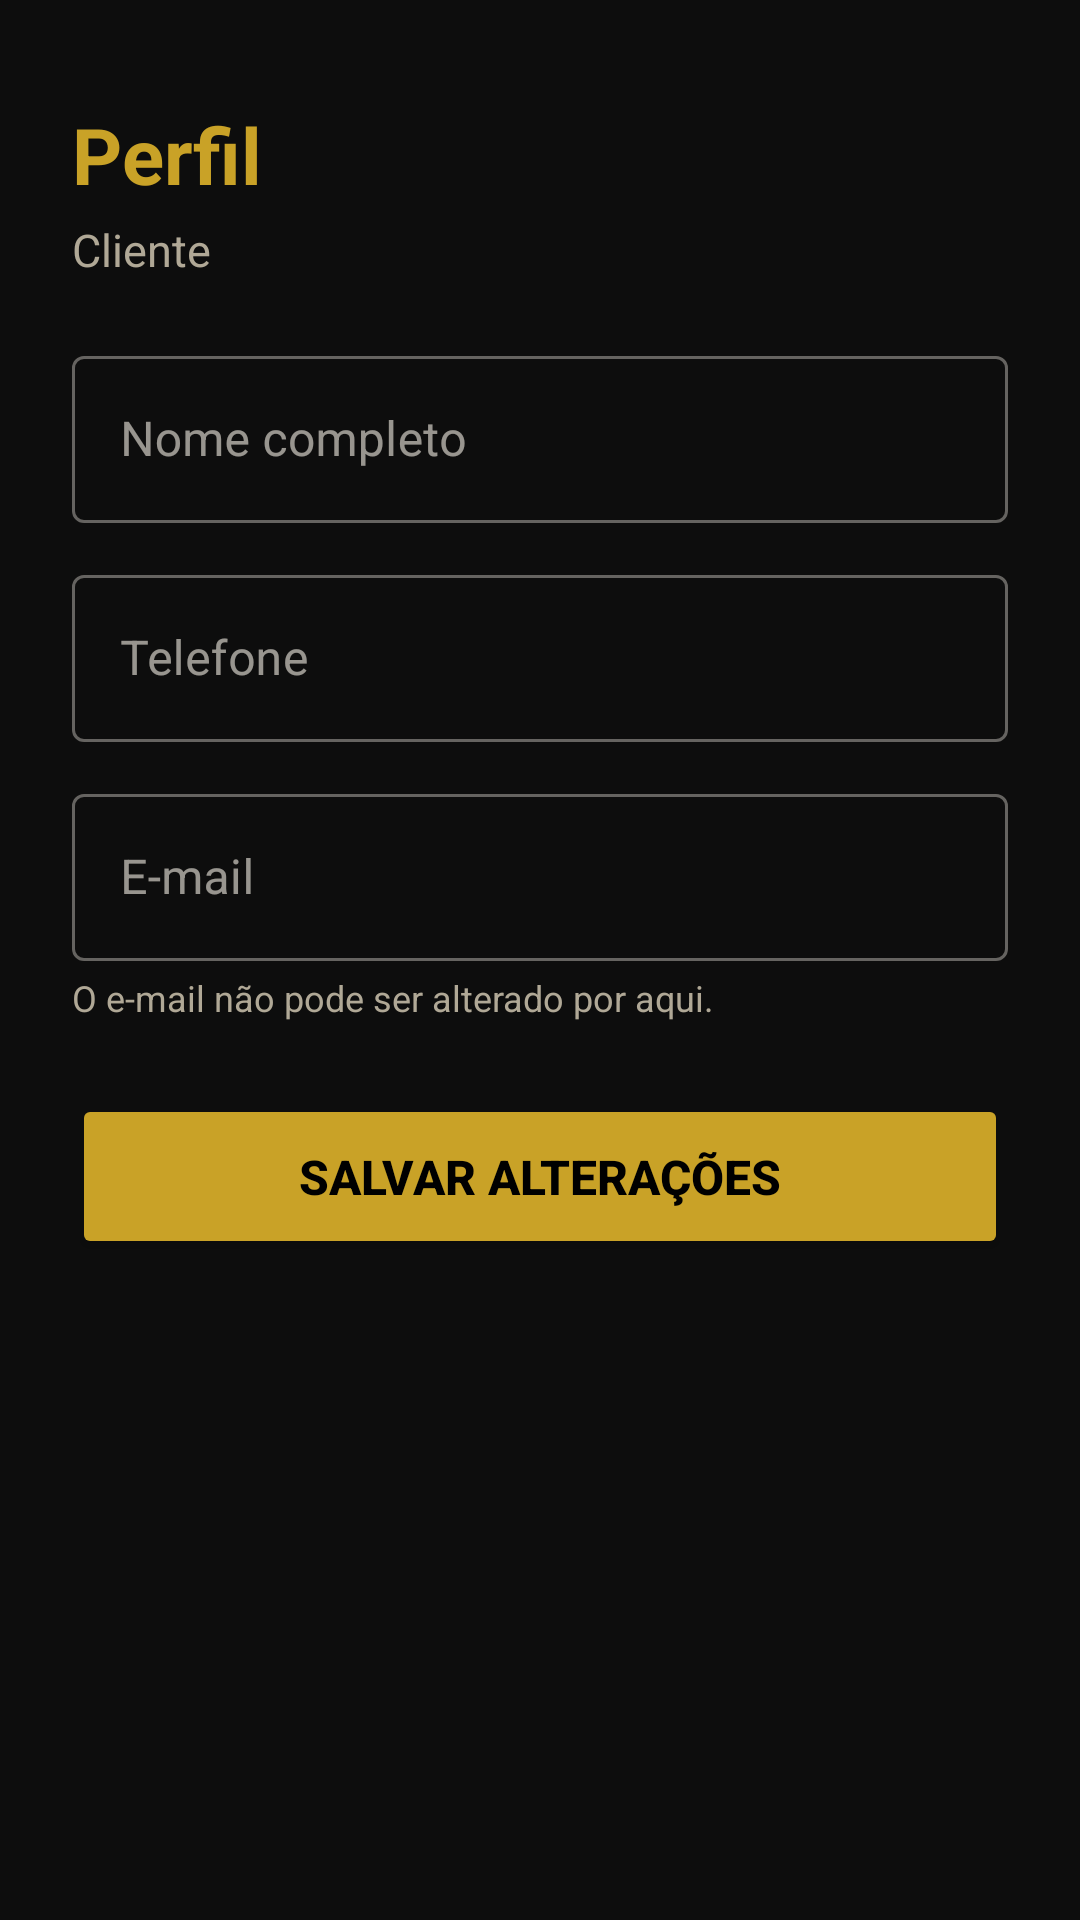

Write the Android layout XML for this screen, with the resource values it uses.
<!-- AndroidManifest.xml: application theme Theme.Cabeleleiro -->
<!-- res/layout/activity_perfil.xml -->
<?xml version="1.0" encoding="utf-8"?>
<ScrollView
    xmlns:android="http://schemas.android.com/apk/res/android"
    android:layout_width="match_parent"
    android:layout_height="match_parent"
    android:background="@color/cor_fundo"
    android:fillViewport="true">

    <LinearLayout
        android:layout_width="match_parent"
        android:layout_height="wrap_content"
        android:orientation="vertical"
        android:padding="24dp">

        <TextView
            android:layout_width="match_parent"
            android:layout_height="wrap_content"
            android:layout_marginTop="10dp"
            android:text="Perfil"
            android:textColor="@color/cor_dourado"
            android:textSize="26sp"
            android:textStyle="bold" />

        <TextView
            android:id="@+id/txtTipoUsuario"
            android:layout_width="match_parent"
            android:layout_height="wrap_content"
            android:layout_marginTop="4dp"
            android:layout_marginBottom="20dp"
            android:text="Cliente"
            android:textColor="@color/cor_texto_secundario"
            android:textSize="15sp" />

        <com.google.android.material.textfield.TextInputLayout
            android:layout_width="match_parent"
            android:layout_height="wrap_content"
            android:hint="Nome completo"
            style="@style/Widget.MaterialComponents.TextInputLayout.OutlinedBox">

            <com.google.android.material.textfield.TextInputEditText
                android:id="@+id/txtNome"
                android:layout_width="match_parent"
                android:layout_height="wrap_content"
                android:inputType="textPersonName" />
        </com.google.android.material.textfield.TextInputLayout>

        <com.google.android.material.textfield.TextInputLayout
            android:layout_width="match_parent"
            android:layout_height="wrap_content"
            android:layout_marginTop="12dp"
            android:hint="Telefone"
            style="@style/Widget.MaterialComponents.TextInputLayout.OutlinedBox">

            <com.google.android.material.textfield.TextInputEditText
                android:id="@+id/txtTelefone"
                android:layout_width="match_parent"
                android:layout_height="wrap_content"
                android:inputType="phone" />
        </com.google.android.material.textfield.TextInputLayout>

        <com.google.android.material.textfield.TextInputLayout
            android:layout_width="match_parent"
            android:layout_height="wrap_content"
            android:layout_marginTop="12dp"
            android:hint="E-mail"
            app:hintEnabled="true"
            style="@style/Widget.MaterialComponents.TextInputLayout.OutlinedBox"
            xmlns:app="http://schemas.android.com/apk/res-auto">

            <com.google.android.material.textfield.TextInputEditText
                android:id="@+id/txtEmail"
                android:layout_width="match_parent"
                android:layout_height="wrap_content"
                android:enabled="false"
                android:inputType="textEmailAddress" />
        </com.google.android.material.textfield.TextInputLayout>

        <TextView
            android:layout_width="match_parent"
            android:layout_height="wrap_content"
            android:layout_marginTop="4dp"
            android:text="O e-mail não pode ser alterado por aqui."
            android:textColor="@color/cor_texto_secundario"
            android:textSize="12sp" />

        <Button
            android:id="@+id/btSalvar"
            android:layout_width="match_parent"
            android:layout_height="55dp"
            android:layout_marginTop="24dp"
            android:backgroundTint="@color/cor_dourado"
            android:text="Salvar Alterações"
            android:textColor="@color/black"
            android:textStyle="bold"
            android:textSize="16sp" />

    </LinearLayout>
</ScrollView>
<!-- resources referenced by this layout -->
<resources>
  <color name="black">#FF000000</color>
  <color name="cor_dourado">#C9A227</color>
  <color name="cor_fundo">#0D0D0D</color>
  <color name="cor_texto_secundario">#B0A896</color>
  <style name="Theme.Cabeleleiro" parent="Base.Theme.Cabeleleiro" />
  <style name="Base.Theme.Cabeleleiro" parent="Theme.Material3.Dark.NoActionBar">
          <item name="colorPrimary">@color/cor_dourado</item>
          <item name="colorOnPrimary">@color/black</item>
          <item name="colorSecondary">@color/cor_dourado_claro</item>
          <item name="colorSurface">@color/cor_fundo_card</item>
          <item name="colorOnSurface">@color/cor_texto_claro</item>
          <item name="android:colorBackground">@color/cor_fundo</item>
          <item name="colorOnBackground">@color/cor_texto_claro</item>
      </style>
  <color name="cor_dourado_claro">#E8C468</color>
  <color name="cor_fundo_card">#1C1C1C</color>
  <color name="cor_texto_claro">#F5F0E6</color>
</resources>
